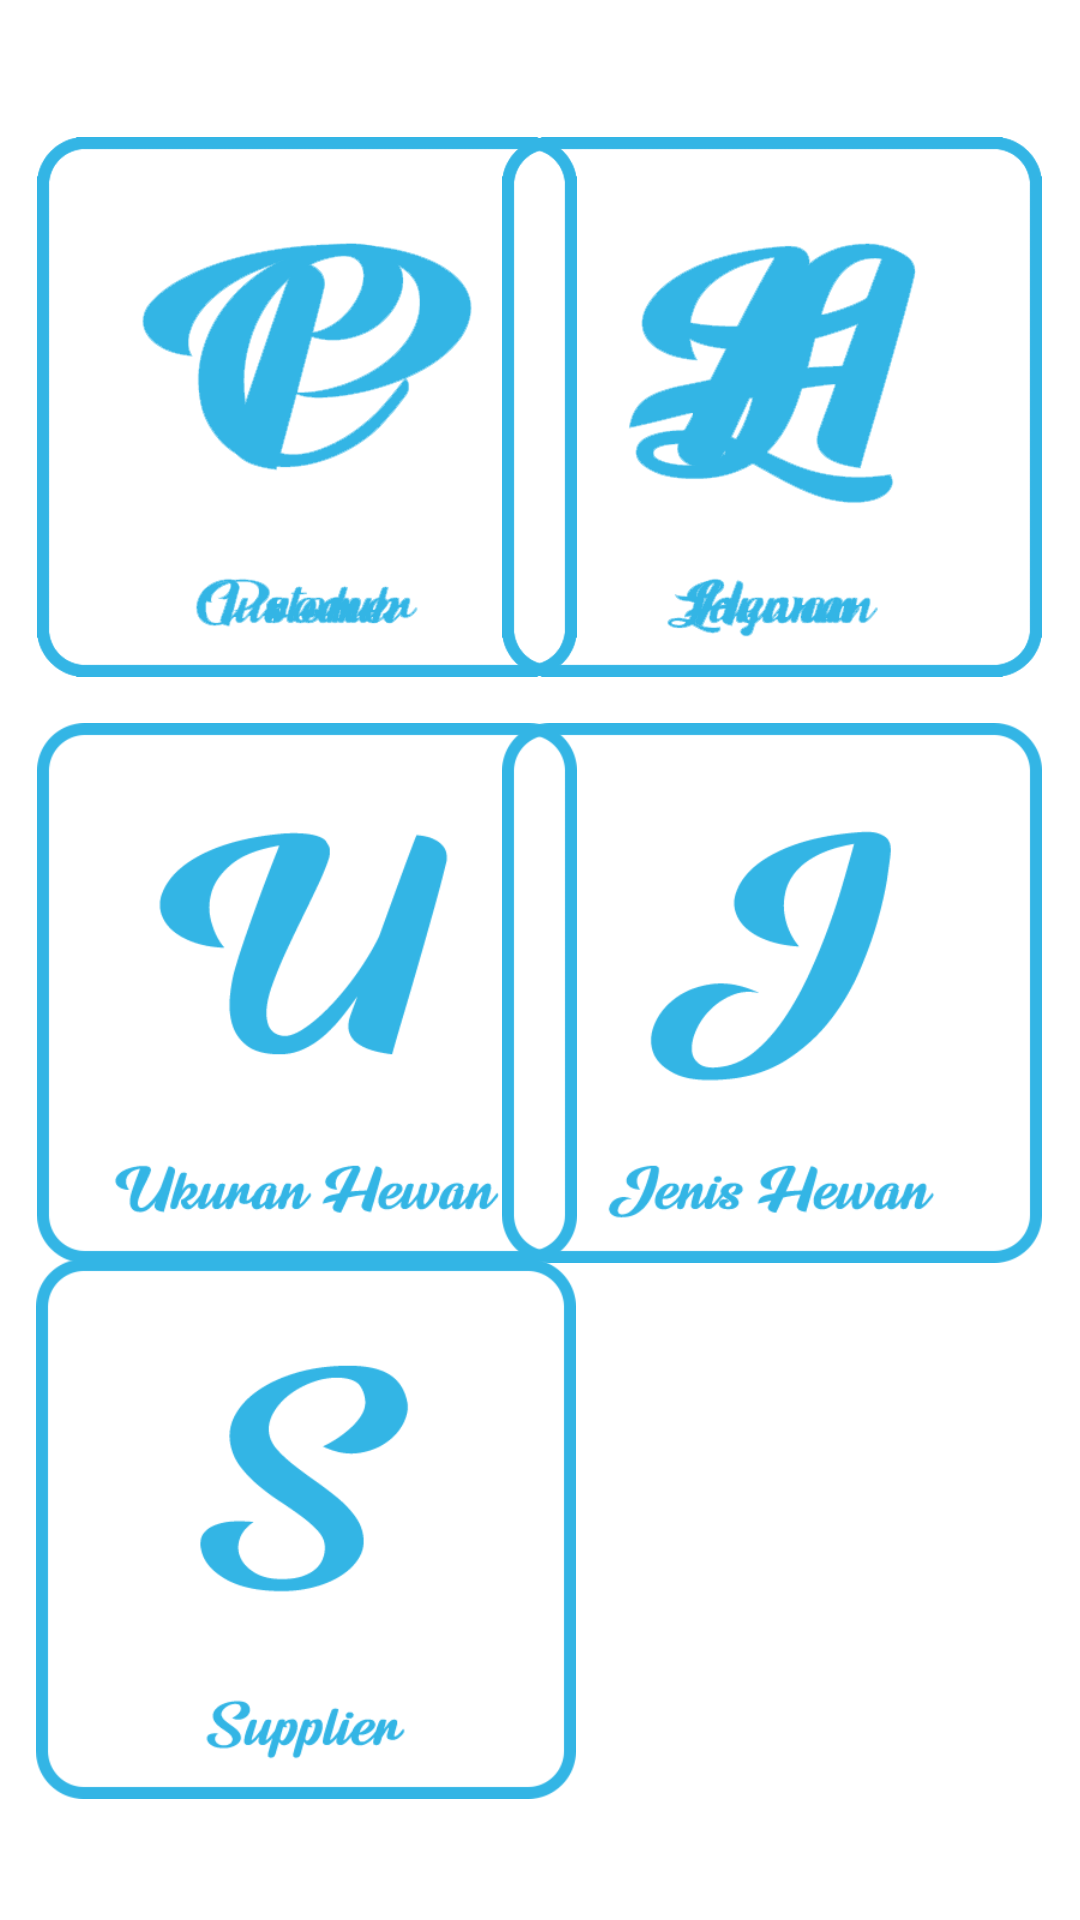

The Android layout XML behind this screen, and the referenced resources:
<!-- AndroidManifest.xml: application theme AppTheme -->
<!-- res/layout/fragment_datamaster.xml -->
<?xml version="1.0" encoding="utf-8"?>
<androidx.constraintlayout.widget.ConstraintLayout xmlns:android="http://schemas.android.com/apk/res/android"
    xmlns:app="http://schemas.android.com/apk/res-auto"
    xmlns:tools="http://schemas.android.com/tools"
    android:layout_width="match_parent"
    android:layout_height="match_parent"
    android:background="@color/White"
    android:orientation="vertical"
    tools:context=".Fragments.HomeFragment">

    <ImageView
        android:id="@+id/btnJenis"
        android:layout_width="180dp"
        android:layout_height="180dp"
        android:layout_weight="1"
        android:background="@drawable/icon_jenis"
        android:backgroundTint="@android:color/holo_blue_light"
        android:scaleType="centerCrop"
        android:visibility="visible"
        app:layout_constraintBottom_toBottomOf="parent"
        app:layout_constraintEnd_toEndOf="parent"
        app:layout_constraintHorizontal_bias="0.93"
        app:layout_constraintStart_toStartOf="parent"
        app:layout_constraintTop_toTopOf="parent"
        app:layout_constraintVertical_bias="0.524" />

    <ImageView
        android:id="@+id/btnCustomer"
        android:layout_width="180dp"
        android:layout_height="180dp"
        android:layout_weight="1"
        android:background="@drawable/icon_customer"
        android:backgroundTint="@android:color/holo_blue_light"
        android:scaleType="centerCrop"
        android:visibility="visible"
        app:layout_constraintBottom_toBottomOf="parent"
        app:layout_constraintEnd_toEndOf="parent"
        app:layout_constraintHorizontal_bias="0.069"
        app:layout_constraintStart_toStartOf="parent"
        app:layout_constraintTop_toTopOf="parent"
        app:layout_constraintVertical_bias="0.099" />

    <ImageView
        android:id="@+id/btnLayanan"
        android:layout_width="180dp"
        android:layout_height="180dp"
        android:layout_weight="1"
        android:background="@drawable/icon_layanan"
        android:backgroundTint="@android:color/holo_blue_light"
        android:scaleType="centerCrop"
        android:visibility="visible"
        app:layout_constraintBottom_toBottomOf="parent"
        app:layout_constraintEnd_toEndOf="parent"
        app:layout_constraintHorizontal_bias="0.93"
        app:layout_constraintStart_toStartOf="parent"
        app:layout_constraintTop_toTopOf="parent"
        app:layout_constraintVertical_bias="0.099" />

    <ImageView
        android:id="@+id/btnProduk"
        android:layout_width="180dp"
        android:layout_height="180dp"
        android:layout_weight="1"
        android:background="@drawable/icon_produk"
        android:backgroundTint="@android:color/holo_blue_light"
        android:scaleType="centerCrop"
        android:visibility="visible"
        app:layout_constraintBottom_toBottomOf="parent"
        app:layout_constraintEnd_toEndOf="parent"
        app:layout_constraintHorizontal_bias="0.069"
        app:layout_constraintStart_toStartOf="parent"
        app:layout_constraintTop_toTopOf="parent"
        app:layout_constraintVertical_bias="0.099" />

    <ImageView
        android:id="@+id/btnUkuran"
        android:layout_width="180dp"
        android:layout_height="180dp"
        android:layout_weight="1"
        android:background="@drawable/icon_ukuran"
        android:backgroundTint="@android:color/holo_blue_light"
        android:scaleType="centerCrop"
        android:visibility="visible"
        app:layout_constraintBottom_toBottomOf="parent"
        app:layout_constraintEnd_toEndOf="parent"
        app:layout_constraintHorizontal_bias="0.069"
        app:layout_constraintStart_toStartOf="parent"
        app:layout_constraintTop_toTopOf="parent"
        app:layout_constraintVertical_bias="0.524" />

    <ImageView
        android:id="@+id/btnSupplier"
        android:layout_width="180dp"
        android:layout_height="180dp"
        android:layout_weight="1"
        android:background="@drawable/icon_supplier"
        android:backgroundTint="@android:color/holo_blue_light"
        android:scaleType="centerCrop"
        android:visibility="visible"
        app:layout_constraintBottom_toBottomOf="parent"
        app:layout_constraintEnd_toEndOf="parent"
        app:layout_constraintHorizontal_bias="0.067"
        app:layout_constraintStart_toStartOf="parent"
        app:layout_constraintTop_toTopOf="parent"
        app:layout_constraintVertical_bias="0.912" />

    <ImageView
        android:id="@+id/btnHewan"
        android:layout_width="180dp"
        android:layout_height="180dp"
        android:layout_weight="1"
        android:background="@drawable/icon_hewan"
        android:backgroundTint="@android:color/holo_blue_light"
        android:scaleType="centerCrop"
        android:visibility="visible"
        app:layout_constraintBottom_toBottomOf="parent"
        app:layout_constraintEnd_toEndOf="parent"
        app:layout_constraintHorizontal_bias="0.93"
        app:layout_constraintStart_toStartOf="parent"
        app:layout_constraintTop_toTopOf="parent"
        app:layout_constraintVertical_bias="0.099" />

</androidx.constraintlayout.widget.ConstraintLayout>
<!-- resources referenced by this layout -->
<resources>
  <color name="White">#ffffff</color>
  <!-- drawable icon_customer: png bitmap (drawable-xhdpi, 37268 bytes) -->
  <!-- drawable icon_hewan: png bitmap (drawable-xhdpi, 41120 bytes) -->
  <!-- drawable icon_jenis: png bitmap (drawable-xhdpi, 15042 bytes) -->
  <!-- drawable icon_layanan: png bitmap (drawable-xhdpi, 41015 bytes) -->
  <!-- drawable icon_produk: png bitmap (drawable-xhdpi, 39934 bytes) -->
  <!-- drawable icon_supplier: png bitmap (drawable-xhdpi, 13254 bytes) -->
  <!-- drawable icon_ukuran: png bitmap (drawable-xhdpi, 16320 bytes) -->
  <style name="AppTheme" parent="Theme.AppCompat.Light.DarkActionBar">
          
          <item name="colorPrimary">#00ADE9</item>
          <item name="colorPrimaryDark">#00ADE9</item>
          <item name="colorAccent">@color/colorAccent</item>
      </style>
  <color name="colorAccent">#D81B60</color>
</resources>
